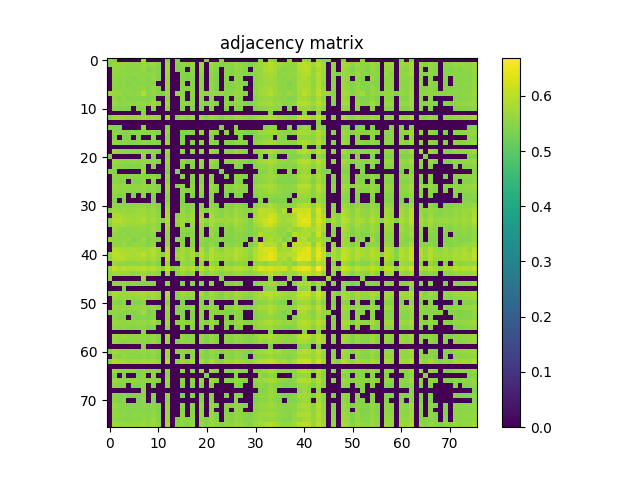

Values plotted in this chart, from the file beside it:
5.542200000000000459e-01, 5.434200000000000141e-01, 0.000000000000000000e+00, 0.000000000000000000e+00, 0.000000000000000000e+00, 0.000000000000000000e+00, 0.000000000000000000e+00, 5.720499999999999474e-01, 0.000000000000000000e+00, 0.000000000000000000e+00, 0.000000000000000000e+00, 0.000000000000000000e+00, 5.438100000000000156e-01, 0.000000000000000000e+00, 5.466400000000000148e-01, 0.000000000000000000e+00, 0.000000000000000000e+00, 0.000000000000000000e+00, 0.000000000000000000e+00, 0.000000000000000000e+00, 5.415400000000000214e-01, 0.000000000000000000e+00, 0.000000000000000000e+00, 5.525499999999999856e-01
5.434200000000000141e-01, 5.670500000000000540e-01, 5.627199999999999980e-01, 5.633099999999999774e-01, 5.576299999999999590e-01, 5.604900000000000437e-01, 5.595999999999999863e-01, 5.688299999999999468e-01, 5.569100000000000161e-01, 5.658900000000000041e-01, 5.508300000000000418e-01, 0.000000000000000000e+00, 5.735599999999999588e-01, 0.000000000000000000e+00, 5.461200000000000498e-01, 5.592399999999999594e-01, 5.441200000000000481e-01, 5.611899999999999666e-01, 0.000000000000000000e+00, 5.710899999999999865e-01, 0.000000000000000000e+00, 5.693799999999999972e-01, 5.552399999999999558e-01, 5.420700000000000518e-01
0.000000000000000000e+00, 5.627199999999999980e-01, 5.587600000000000344e-01, 5.587100000000000399e-01, 5.506900000000000128e-01, 5.508199999999999763e-01, 5.524999999999999911e-01, 5.648600000000000287e-01, 5.453400000000000469e-01, 5.533299999999999885e-01, 5.441899999999999515e-01, 0.000000000000000000e+00, 5.672300000000000120e-01, 0.000000000000000000e+00, 5.439300000000000246e-01, 5.505200000000000093e-01, 0.000000000000000000e+00, 5.517400000000000082e-01, 0.000000000000000000e+00, 5.593599999999999683e-01, 0.000000000000000000e+00, 5.604099999999999637e-01, 5.473500000000000032e-01, 0.000000000000000000e+00
0.000000000000000000e+00, 5.633099999999999774e-01, 5.587100000000000399e-01, 5.631500000000000394e-01, 5.530399999999999761e-01, 5.575900000000000301e-01, 5.548699999999999743e-01, 5.529800000000000271e-01, 5.563200000000000367e-01, 5.592700000000000449e-01, 5.477699999999999791e-01, 0.000000000000000000e+00, 5.685299999999999798e-01, 0.000000000000000000e+00, 0.000000000000000000e+00, 5.509399999999999853e-01, 5.435900000000000176e-01, 5.545700000000000074e-01, 0.000000000000000000e+00, 5.552599999999999758e-01, 0.000000000000000000e+00, 5.581399999999999695e-01, 5.472200000000000397e-01, 0.000000000000000000e+00
0.000000000000000000e+00, 5.576299999999999590e-01, 5.506900000000000128e-01, 5.530399999999999761e-01, 5.514400000000000412e-01, 5.454599999999999449e-01, 5.527600000000000291e-01, 5.552599999999999758e-01, 5.459399999999999809e-01, 5.623200000000000420e-01, 5.431799999999999962e-01, 0.000000000000000000e+00, 5.604200000000000292e-01, 0.000000000000000000e+00, 0.000000000000000000e+00, 5.478399999999999936e-01, 5.411200000000000454e-01, 5.469500000000000473e-01, 0.000000000000000000e+00, 5.507100000000000328e-01, 0.000000000000000000e+00, 5.534599999999999520e-01, 5.425699999999999967e-01, 0.000000000000000000e+00
0.000000000000000000e+00, 5.604900000000000437e-01, 5.508199999999999763e-01, 5.575900000000000301e-01, 5.454599999999999449e-01, 5.524000000000000021e-01, 5.502399999999999514e-01, 5.536999999999999700e-01, 5.493400000000000505e-01, 5.528199999999999781e-01, 0.000000000000000000e+00, 0.000000000000000000e+00, 5.620000000000000551e-01, 0.000000000000000000e+00, 0.000000000000000000e+00, 5.538899999999999935e-01, 0.000000000000000000e+00, 5.484900000000000331e-01, 0.000000000000000000e+00, 5.590100000000000069e-01, 0.000000000000000000e+00, 5.606799999999999562e-01, 5.442000000000000171e-01, 0.000000000000000000e+00
0.000000000000000000e+00, 5.595999999999999863e-01, 5.524900000000000366e-01, 5.548699999999999743e-01, 5.527600000000000291e-01, 5.502399999999999514e-01, 5.546200000000000019e-01, 5.594700000000000228e-01, 5.487600000000000255e-01, 5.620699999999999585e-01, 5.445400000000000240e-01, 0.000000000000000000e+00, 5.638300000000000534e-01, 0.000000000000000000e+00, 0.000000000000000000e+00, 5.515700000000000047e-01, 5.412299999999999889e-01, 5.499199999999999644e-01, 0.000000000000000000e+00, 5.534299999999999775e-01, 0.000000000000000000e+00, 5.579600000000000115e-01, 5.434600000000000541e-01, 0.000000000000000000e+00
5.720499999999999474e-01, 5.688299999999999468e-01, 5.648600000000000287e-01, 5.529800000000000271e-01, 5.552599999999999758e-01, 5.536999999999999700e-01, 5.594700000000000228e-01, 5.914500000000000313e-01, 5.500099999999999989e-01, 5.643500000000000183e-01, 5.488899999999999890e-01, 5.448600000000000110e-01, 5.710899999999999865e-01, 0.000000000000000000e+00, 5.604000000000000092e-01, 5.546999999999999709e-01, 0.000000000000000000e+00, 5.576600000000000446e-01, 0.000000000000000000e+00, 5.635700000000000154e-01, 5.557199999999999918e-01, 5.639600000000000168e-01, 5.608600000000000252e-01, 5.627400000000000180e-01
0.000000000000000000e+00, 5.569100000000000161e-01, 5.453400000000000469e-01, 5.563200000000000367e-01, 5.459399999999999809e-01, 5.493400000000000505e-01, 5.487600000000000255e-01, 5.500099999999999989e-01, 5.460300000000000153e-01, 5.523099999999999676e-01, 0.000000000000000000e+00, 0.000000000000000000e+00, 5.580100000000000060e-01, 0.000000000000000000e+00, 0.000000000000000000e+00, 5.520300000000000207e-01, 0.000000000000000000e+00, 5.472399999999999487e-01, 0.000000000000000000e+00, 5.537300000000000555e-01, 0.000000000000000000e+00, 5.568600000000000216e-01, 0.000000000000000000e+00, 0.000000000000000000e+00
0.000000000000000000e+00, 5.658900000000000041e-01, 5.533299999999999885e-01, 5.592700000000000449e-01, 5.623200000000000420e-01, 5.528199999999999781e-01, 5.620699999999999585e-01, 5.643500000000000183e-01, 5.523099999999999676e-01, 5.699899999999999967e-01, 5.517199999999999882e-01, 0.000000000000000000e+00, 5.691599999999999993e-01, 0.000000000000000000e+00, 0.000000000000000000e+00, 5.554400000000000448e-01, 5.516199999999999992e-01, 5.535600000000000520e-01, 0.000000000000000000e+00, 5.603200000000000403e-01, 5.444299999999999695e-01, 5.641399999999999748e-01, 5.486400000000000166e-01, 0.000000000000000000e+00
0.000000000000000000e+00, 5.508300000000000418e-01, 5.441899999999999515e-01, 5.477699999999999791e-01, 5.431700000000000417e-01, 0.000000000000000000e+00, 5.445400000000000240e-01, 5.488899999999999890e-01, 0.000000000000000000e+00, 5.517199999999999882e-01, 0.000000000000000000e+00, 0.000000000000000000e+00, 5.533799999999999830e-01, 0.000000000000000000e+00, 0.000000000000000000e+00, 5.444799999999999640e-01, 0.000000000000000000e+00, 5.425799999999999512e-01, 0.000000000000000000e+00, 5.473400000000000487e-01, 0.000000000000000000e+00, 5.491099999999999870e-01, 0.000000000000000000e+00, 0.000000000000000000e+00
0.000000000000000000e+00, 0.000000000000000000e+00, 0.000000000000000000e+00, 0.000000000000000000e+00, 0.000000000000000000e+00, 0.000000000000000000e+00, 0.000000000000000000e+00, 5.448600000000000110e-01, 0.000000000000000000e+00, 0.000000000000000000e+00, 0.000000000000000000e+00, 0.000000000000000000e+00, 0.000000000000000000e+00, 0.000000000000000000e+00, 0.000000000000000000e+00, 0.000000000000000000e+00, 0.000000000000000000e+00, 0.000000000000000000e+00, 0.000000000000000000e+00, 0.000000000000000000e+00, 0.000000000000000000e+00, 0.000000000000000000e+00, 0.000000000000000000e+00, 0.000000000000000000e+00
5.438100000000000156e-01, 5.735599999999999588e-01, 5.672300000000000120e-01, 5.685299999999999798e-01, 5.604200000000000292e-01, 5.620000000000000551e-01, 5.638300000000000534e-01, 5.710899999999999865e-01, 5.580100000000000060e-01, 5.691599999999999993e-01, 5.533799999999999830e-01, 0.000000000000000000e+00, 5.776900000000000368e-01, 0.000000000000000000e+00, 5.461899999999999533e-01, 5.632099999999999884e-01, 5.487199999999999855e-01, 5.651800000000000157e-01, 0.000000000000000000e+00, 5.690699999999999648e-01, 5.465799999999999548e-01, 5.718600000000000350e-01, 5.543400000000000549e-01, 5.427800000000000402e-01
0.000000000000000000e+00, 0.000000000000000000e+00, 0.000000000000000000e+00, 0.000000000000000000e+00, 0.000000000000000000e+00, 0.000000000000000000e+00, 0.000000000000000000e+00, 0.000000000000000000e+00, 0.000000000000000000e+00, 0.000000000000000000e+00, 0.000000000000000000e+00, 0.000000000000000000e+00, 0.000000000000000000e+00, 0.000000000000000000e+00, 0.000000000000000000e+00, 0.000000000000000000e+00, 0.000000000000000000e+00, 0.000000000000000000e+00, 0.000000000000000000e+00, 0.000000000000000000e+00, 0.000000000000000000e+00, 0.000000000000000000e+00, 0.000000000000000000e+00, 0.000000000000000000e+00
5.466400000000000148e-01, 5.461200000000000498e-01, 5.439300000000000246e-01, 0.000000000000000000e+00, 0.000000000000000000e+00, 0.000000000000000000e+00, 0.000000000000000000e+00, 5.604000000000000092e-01, 0.000000000000000000e+00, 0.000000000000000000e+00, 0.000000000000000000e+00, 0.000000000000000000e+00, 5.461899999999999533e-01, 0.000000000000000000e+00, 0.000000000000000000e+00, 0.000000000000000000e+00, 0.000000000000000000e+00, 0.000000000000000000e+00, 0.000000000000000000e+00, 0.000000000000000000e+00, 0.000000000000000000e+00, 0.000000000000000000e+00, 0.000000000000000000e+00, 5.410500000000000309e-01
0.000000000000000000e+00, 5.592399999999999594e-01, 5.505200000000000093e-01, 5.509399999999999853e-01, 5.478399999999999936e-01, 5.538899999999999935e-01, 5.515700000000000047e-01, 5.546999999999999709e-01, 5.520300000000000207e-01, 5.554400000000000448e-01, 5.444799999999999640e-01, 0.000000000000000000e+00, 5.632099999999999884e-01, 0.000000000000000000e+00, 0.000000000000000000e+00, 5.455699999999999994e-01, 5.411399999999999544e-01, 5.487999999999999545e-01, 0.000000000000000000e+00, 5.596400000000000263e-01, 0.000000000000000000e+00, 5.609100000000000197e-01, 5.452099999999999724e-01, 0.000000000000000000e+00
0.000000000000000000e+00, 5.441200000000000481e-01, 0.000000000000000000e+00, 5.435900000000000176e-01, 5.411200000000000454e-01, 0.000000000000000000e+00, 5.412299999999999889e-01, 0.000000000000000000e+00, 0.000000000000000000e+00, 5.516199999999999992e-01, 0.000000000000000000e+00, 0.000000000000000000e+00, 5.487199999999999855e-01, 0.000000000000000000e+00, 0.000000000000000000e+00, 5.411399999999999544e-01, 0.000000000000000000e+00, 0.000000000000000000e+00, 0.000000000000000000e+00, 0.000000000000000000e+00, 0.000000000000000000e+00, 5.429500000000000437e-01, 0.000000000000000000e+00, 0.000000000000000000e+00
0.000000000000000000e+00, 5.611899999999999666e-01, 5.517400000000000082e-01, 5.545700000000000074e-01, 5.469500000000000473e-01, 5.484900000000000331e-01, 5.499199999999999644e-01, 5.576600000000000446e-01, 5.472500000000000142e-01, 5.535600000000000520e-01, 5.425799999999999512e-01, 0.000000000000000000e+00, 5.651800000000000157e-01, 0.000000000000000000e+00, 0.000000000000000000e+00, 5.487999999999999545e-01, 0.000000000000000000e+00, 5.482299999999999951e-01, 0.000000000000000000e+00, 5.576999999999999735e-01, 0.000000000000000000e+00, 5.587699999999999889e-01, 5.443700000000000205e-01, 0.000000000000000000e+00
0.000000000000000000e+00, 0.000000000000000000e+00, 0.000000000000000000e+00, 0.000000000000000000e+00, 0.000000000000000000e+00, 0.000000000000000000e+00, 0.000000000000000000e+00, 0.000000000000000000e+00, 0.000000000000000000e+00, 0.000000000000000000e+00, 0.000000000000000000e+00, 0.000000000000000000e+00, 0.000000000000000000e+00, 0.000000000000000000e+00, 0.000000000000000000e+00, 0.000000000000000000e+00, 0.000000000000000000e+00, 0.000000000000000000e+00, 0.000000000000000000e+00, 0.000000000000000000e+00, 0.000000000000000000e+00, 0.000000000000000000e+00, 0.000000000000000000e+00, 0.000000000000000000e+00
0.000000000000000000e+00, 5.710899999999999865e-01, 5.593599999999999683e-01, 5.552599999999999758e-01, 5.507100000000000328e-01, 5.590100000000000069e-01, 5.534299999999999775e-01, 5.635700000000000154e-01, 5.537199999999999900e-01, 5.603200000000000403e-01, 5.473400000000000487e-01, 0.000000000000000000e+00, 5.690699999999999648e-01, 0.000000000000000000e+00, 0.000000000000000000e+00, 5.596400000000000263e-01, 0.000000000000000000e+00, 5.576999999999999735e-01, 0.000000000000000000e+00, 5.695200000000000262e-01, 0.000000000000000000e+00, 5.681100000000000039e-01, 5.515499999999999847e-01, 0.000000000000000000e+00
5.415400000000000214e-01, 0.000000000000000000e+00, 0.000000000000000000e+00, 0.000000000000000000e+00, 0.000000000000000000e+00, 0.000000000000000000e+00, 0.000000000000000000e+00, 5.557199999999999918e-01, 0.000000000000000000e+00, 5.444299999999999695e-01, 0.000000000000000000e+00, 0.000000000000000000e+00, 5.465799999999999548e-01, 0.000000000000000000e+00, 0.000000000000000000e+00, 0.000000000000000000e+00, 0.000000000000000000e+00, 0.000000000000000000e+00, 0.000000000000000000e+00, 0.000000000000000000e+00, 0.000000000000000000e+00, 0.000000000000000000e+00, 0.000000000000000000e+00, 0.000000000000000000e+00
0.000000000000000000e+00, 5.693799999999999972e-01, 5.604099999999999637e-01, 5.581500000000000350e-01, 5.534599999999999520e-01, 5.606799999999999562e-01, 5.579600000000000115e-01, 5.639600000000000168e-01, 5.568600000000000216e-01, 5.641399999999999748e-01, 5.491099999999999870e-01, 0.000000000000000000e+00, 5.718600000000000350e-01, 0.000000000000000000e+00, 0.000000000000000000e+00, 5.609100000000000197e-01, 5.429500000000000437e-01, 5.587699999999999889e-01, 0.000000000000000000e+00, 5.681100000000000039e-01, 0.000000000000000000e+00, 5.685299999999999798e-01, 5.517900000000000027e-01, 0.000000000000000000e+00
0.000000000000000000e+00, 5.552399999999999558e-01, 5.473500000000000032e-01, 5.472200000000000397e-01, 5.425699999999999967e-01, 5.442000000000000171e-01, 5.434600000000000541e-01, 5.608600000000000252e-01, 0.000000000000000000e+00, 5.486299999999999510e-01, 0.000000000000000000e+00, 0.000000000000000000e+00, 5.543400000000000549e-01, 0.000000000000000000e+00, 0.000000000000000000e+00, 5.452000000000000179e-01, 0.000000000000000000e+00, 5.443700000000000205e-01, 0.000000000000000000e+00, 5.515499999999999847e-01, 0.000000000000000000e+00, 5.517900000000000027e-01, 5.410800000000000054e-01, 0.000000000000000000e+00
5.525499999999999856e-01, 5.420700000000000518e-01, 0.000000000000000000e+00, 0.000000000000000000e+00, 0.000000000000000000e+00, 0.000000000000000000e+00, 0.000000000000000000e+00, 5.627400000000000180e-01, 0.000000000000000000e+00, 0.000000000000000000e+00, 0.000000000000000000e+00, 0.000000000000000000e+00, 5.427800000000000402e-01, 0.000000000000000000e+00, 5.410500000000000309e-01, 0.000000000000000000e+00, 0.000000000000000000e+00, 0.000000000000000000e+00, 0.000000000000000000e+00, 0.000000000000000000e+00, 0.000000000000000000e+00, 0.000000000000000000e+00, 0.000000000000000000e+00, 5.442399999999999460e-01
0.000000000000000000e+00, 5.573200000000000376e-01, 5.497100000000000319e-01, 5.518699999999999717e-01, 5.476699999999999902e-01, 5.498100000000000209e-01, 5.498199999999999754e-01, 5.510800000000000143e-01, 5.476799999999999446e-01, 5.568800000000000416e-01, 5.414700000000000069e-01, 0.000000000000000000e+00, 5.628199999999999870e-01, 0.000000000000000000e+00, 0.000000000000000000e+00, 5.493299999999999850e-01, 0.000000000000000000e+00, 5.477400000000000047e-01, 0.000000000000000000e+00, 5.551599999999999868e-01, 0.000000000000000000e+00, 5.580500000000000460e-01, 0.000000000000000000e+00, 0.000000000000000000e+00
0.000000000000000000e+00, 5.508300000000000418e-01, 5.446999999999999620e-01, 5.471200000000000507e-01, 0.000000000000000000e+00, 5.421500000000000208e-01, 5.430500000000000327e-01, 5.573500000000000121e-01, 0.000000000000000000e+00, 5.465999999999999748e-01, 0.000000000000000000e+00, 0.000000000000000000e+00, 5.533799999999999830e-01, 0.000000000000000000e+00, 0.000000000000000000e+00, 0.000000000000000000e+00, 0.000000000000000000e+00, 5.411700000000000399e-01, 0.000000000000000000e+00, 5.468600000000000128e-01, 0.000000000000000000e+00, 5.489399999999999835e-01, 0.000000000000000000e+00, 0.000000000000000000e+00
0.000000000000000000e+00, 5.697100000000000497e-01, 5.598699999999999788e-01, 5.624900000000000455e-01, 5.547699999999999854e-01, 5.606200000000000072e-01, 5.584299999999999820e-01, 5.662500000000000311e-01, 5.565700000000000092e-01, 5.616900000000000226e-01, 5.484999999999999876e-01, 0.000000000000000000e+00, 5.698800000000000532e-01, 0.000000000000000000e+00, 5.440899999999999626e-01, 5.613599999999999701e-01, 0.000000000000000000e+00, 5.568199999999999816e-01, 0.000000000000000000e+00, 5.674099999999999699e-01, 0.000000000000000000e+00, 5.686600000000000543e-01, 5.517300000000000537e-01, 0.000000000000000000e+00
0.000000000000000000e+00, 5.616700000000000026e-01, 5.557499999999999662e-01, 5.585499999999999909e-01, 5.530800000000000161e-01, 5.527999999999999581e-01, 5.548999999999999488e-01, 5.593299999999999939e-01, 5.504000000000000004e-01, 5.605700000000000127e-01, 5.455799999999999539e-01, 0.000000000000000000e+00, 5.653500000000000192e-01, 0.000000000000000000e+00, 0.000000000000000000e+00, 5.526100000000000456e-01, 5.427100000000000257e-01, 5.551800000000000068e-01, 0.000000000000000000e+00, 5.587199999999999944e-01, 0.000000000000000000e+00, 5.606799999999999562e-01, 5.443599999999999550e-01, 0.000000000000000000e+00
0.000000000000000000e+00, 5.525799999999999601e-01, 5.447100000000000275e-01, 5.491800000000000015e-01, 0.000000000000000000e+00, 5.433999999999999941e-01, 0.000000000000000000e+00, 5.473900000000000432e-01, 0.000000000000000000e+00, 5.460700000000000554e-01, 0.000000000000000000e+00, 0.000000000000000000e+00, 5.530800000000000161e-01, 0.000000000000000000e+00, 0.000000000000000000e+00, 5.448499999999999455e-01, 0.000000000000000000e+00, 5.442299999999999915e-01, 0.000000000000000000e+00, 5.509300000000000308e-01, 0.000000000000000000e+00, 5.503599999999999604e-01, 0.000000000000000000e+00, 0.000000000000000000e+00
0.000000000000000000e+00, 5.419899999999999718e-01, 0.000000000000000000e+00, 5.438499999999999446e-01, 0.000000000000000000e+00, 0.000000000000000000e+00, 0.000000000000000000e+00, 0.000000000000000000e+00, 0.000000000000000000e+00, 5.443999999999999950e-01, 0.000000000000000000e+00, 0.000000000000000000e+00, 5.500800000000000134e-01, 0.000000000000000000e+00, 0.000000000000000000e+00, 5.421000000000000263e-01, 0.000000000000000000e+00, 0.000000000000000000e+00, 0.000000000000000000e+00, 0.000000000000000000e+00, 0.000000000000000000e+00, 5.417800000000000393e-01, 0.000000000000000000e+00, 0.000000000000000000e+00
0.000000000000000000e+00, 5.642500000000000293e-01, 5.597600000000000353e-01, 5.572799999999999976e-01, 5.516199999999999992e-01, 5.519500000000000517e-01, 5.542099999999999804e-01, 5.592599999999999794e-01, 5.487499999999999600e-01, 5.609800000000000342e-01, 5.431200000000000472e-01, 0.000000000000000000e+00, 5.661199999999999566e-01, 0.000000000000000000e+00, 0.000000000000000000e+00, 5.500699999999999479e-01, 5.411000000000000254e-01, 5.535900000000000265e-01, 0.000000000000000000e+00, 5.585099999999999509e-01, 0.000000000000000000e+00, 5.605900000000000327e-01, 5.463799999999999768e-01, 0.000000000000000000e+00
5.504499999999999948e-01, 5.709400000000000031e-01, 5.625999999999999890e-01, 5.681399999999999784e-01, 5.611500000000000377e-01, 5.667100000000000470e-01, 5.690699999999999648e-01, 5.709100000000000286e-01, 5.604799999999999782e-01, 5.702500000000000346e-01, 5.515600000000000502e-01, 0.000000000000000000e+00, 5.778900000000000148e-01, 0.000000000000000000e+00, 0.000000000000000000e+00, 5.648600000000000287e-01, 5.453299999999999814e-01, 5.620699999999999585e-01, 0.000000000000000000e+00, 5.659399999999999986e-01, 5.475499999999999812e-01, 5.739300000000000512e-01, 5.551199999999999468e-01, 5.446999999999999620e-01
0.000000000000000000e+00, 5.821800000000000308e-01, 5.853399999999999714e-01, 5.800699999999999745e-01, 5.732300000000000173e-01, 5.706999999999999851e-01, 5.761500000000000510e-01, 5.780899999999999928e-01, 5.646799999999999597e-01, 5.709800000000000431e-01, 5.600600000000000023e-01, 0.000000000000000000e+00, 5.830100000000000282e-01, 0.000000000000000000e+00, 5.447300000000000475e-01, 5.685400000000000453e-01, 5.530399999999999761e-01, 5.733800000000000008e-01, 0.000000000000000000e+00, 5.766700000000000159e-01, 0.000000000000000000e+00, 5.797900000000000276e-01, 5.565999999999999837e-01, 5.488899999999999890e-01
5.588899999999999979e-01, 5.938900000000000290e-01, 5.916299999999999892e-01, 5.811500000000000554e-01, 5.786299999999999777e-01, 5.733000000000000318e-01, 5.795099999999999696e-01, 5.932399999999999896e-01, 5.695099999999999607e-01, 5.816999999999999948e-01, 5.656499999999999861e-01, 5.419100000000000028e-01, 5.925799999999999956e-01, 0.000000000000000000e+00, 5.606200000000000072e-01, 5.732000000000000428e-01, 5.542099999999999804e-01, 5.785799999999999832e-01, 0.000000000000000000e+00, 5.866099999999999648e-01, 5.558499999999999552e-01, 5.868600000000000483e-01, 5.703700000000000436e-01, 5.692700000000000538e-01
5.435299999999999576e-01, 5.779600000000000293e-01, 5.766900000000000359e-01, 5.763500000000000290e-01, 5.669499999999999540e-01, 5.675900000000000389e-01, 5.710499999999999465e-01, 5.728999999999999648e-01, 5.612800000000000011e-01, 5.655400000000000427e-01, 5.526699999999999946e-01, 0.000000000000000000e+00, 5.804399999999999560e-01, 0.000000000000000000e+00, 5.478499999999999481e-01, 5.690600000000000103e-01, 0.000000000000000000e+00, 5.659899999999999931e-01, 0.000000000000000000e+00, 5.730300000000000393e-01, 5.419599999999999973e-01, 5.767200000000000104e-01, 5.579699999999999660e-01, 5.507199999999999873e-01
0.000000000000000000e+00, 5.702800000000000091e-01, 5.591000000000000414e-01, 5.529100000000000126e-01, 5.571500000000000341e-01, 5.545600000000000529e-01, 5.545299999999999674e-01, 5.626400000000000290e-01, 5.539600000000000080e-01, 5.698999999999999622e-01, 5.517999999999999572e-01, 0.000000000000000000e+00, 5.693099999999999827e-01, 0.000000000000000000e+00, 0.000000000000000000e+00, 5.549199999999999688e-01, 5.519600000000000062e-01, 5.566200000000000037e-01, 0.000000000000000000e+00, 5.650899999999999812e-01, 0.000000000000000000e+00, 5.640100000000000113e-01, 5.536799999999999500e-01, 0.000000000000000000e+00
0.000000000000000000e+00, 5.611500000000000377e-01, 5.497800000000000464e-01, 5.600699999999999568e-01, 5.514099999999999557e-01, 5.571399999999999686e-01, 5.521899999999999586e-01, 5.526100000000000456e-01, 5.523700000000000276e-01, 5.591899999999999649e-01, 0.000000000000000000e+00, 0.000000000000000000e+00, 5.629399999999999959e-01, 0.000000000000000000e+00, 0.000000000000000000e+00, 5.538399999999999990e-01, 5.430800000000000072e-01, 5.536299999999999555e-01, 0.000000000000000000e+00, 5.577400000000000135e-01, 0.000000000000000000e+00, 5.623399999999999510e-01, 5.437100000000000266e-01, 0.000000000000000000e+00
5.641199999999999548e-01, 5.605599999999999472e-01, 5.578999999999999515e-01, 5.573299999999999921e-01, 5.594400000000000484e-01, 5.431700000000000417e-01, 5.514400000000000412e-01, 5.731000000000000538e-01, 5.422599999999999643e-01, 5.536900000000000155e-01, 5.417300000000000448e-01, 0.000000000000000000e+00, 5.592700000000000449e-01, 0.000000000000000000e+00, 5.517699999999999827e-01, 5.452500000000000124e-01, 0.000000000000000000e+00, 5.517499999999999627e-01, 0.000000000000000000e+00, 5.570500000000000451e-01, 5.461099999999999843e-01, 5.500199999999999534e-01, 5.533900000000000485e-01, 5.489199999999999635e-01
0.000000000000000000e+00, 5.575900000000000301e-01, 5.567199999999999926e-01, 5.664400000000000546e-01, 5.515200000000000102e-01, 5.543400000000000549e-01, 5.602200000000000513e-01, 5.562000000000000277e-01, 5.473000000000000087e-01, 5.617499999999999716e-01, 0.000000000000000000e+00, 0.000000000000000000e+00, 5.668100000000000360e-01, 0.000000000000000000e+00, 0.000000000000000000e+00, 5.536299999999999555e-01, 0.000000000000000000e+00, 5.489000000000000545e-01, 0.000000000000000000e+00, 5.520899999999999697e-01, 5.410700000000000509e-01, 5.623299999999999965e-01, 5.448399999999999910e-01, 0.000000000000000000e+00
0.000000000000000000e+00, 5.947799999999999754e-01, 5.870699999999999807e-01, 5.837099999999999511e-01, 5.804500000000000215e-01, 5.832399999999999807e-01, 5.821699999999999653e-01, 5.797600000000000531e-01, 5.790300000000000447e-01, 5.941699999999999759e-01, 5.702199999999999491e-01, 0.000000000000000000e+00, 5.955599999999999783e-01, 0.000000000000000000e+00, 5.485600000000000476e-01, 5.791500000000000536e-01, 5.608499999999999597e-01, 5.758400000000000185e-01, 0.000000000000000000e+00, 5.881699999999999706e-01, 5.466199999999999948e-01, 5.918499999999999872e-01, 5.693500000000000227e-01, 5.527699999999999836e-01
5.643299999999999983e-01, 6.013199999999999656e-01, 6.008999999999999897e-01, 5.902399999999999869e-01, 5.858100000000000529e-01, 5.827599999999999447e-01, 5.871600000000000152e-01, 6.011600000000000277e-01, 5.788900000000000157e-01, 5.908499999999999863e-01, 5.738100000000000422e-01, 5.475100000000000522e-01, 6.008700000000000152e-01, 0.000000000000000000e+00, 5.678900000000000059e-01, 5.790199999999999791e-01, 5.613799999999999901e-01, 5.863699999999999468e-01, 5.463700000000000223e-01, 5.958099999999999508e-01, 5.632200000000000539e-01, 5.955500000000000238e-01, 5.788100000000000467e-01, 5.724500000000000144e-01
5.532000000000000250e-01, 5.906299999999999883e-01, 5.969700000000000006e-01, 5.932100000000000151e-01, 5.788499999999999757e-01, 5.816500000000000004e-01, 5.851899999999999880e-01, 5.830800000000000427e-01, 5.747900000000000231e-01, 5.851399999999999935e-01, 5.661699999999999511e-01, 0.000000000000000000e+00, 5.967999999999999972e-01, 0.000000000000000000e+00, 5.534599999999999520e-01, 5.783500000000000307e-01, 5.545400000000000329e-01, 5.796499999999999986e-01, 0.000000000000000000e+00, 5.843599999999999905e-01, 5.580199999999999605e-01, 5.908900000000000263e-01, 5.689999999999999503e-01, 5.621399999999999730e-01
0.000000000000000000e+00, 5.689800000000000413e-01, 5.604299999999999837e-01, 5.594700000000000228e-01, 5.555299999999999683e-01, 5.543099999999999694e-01, 5.548699999999999743e-01, 5.645000000000000018e-01, 5.503299999999999859e-01, 5.663000000000000256e-01, 5.474900000000000322e-01, 0.000000000000000000e+00, 5.652399999999999647e-01, 0.000000000000000000e+00, 0.000000000000000000e+00, 5.548800000000000399e-01, 5.529500000000000526e-01, 5.586499999999999799e-01, 0.000000000000000000e+00, 5.609699999999999687e-01, 0.000000000000000000e+00, 5.621899999999999675e-01, 5.490099999999999980e-01, 0.000000000000000000e+00
5.650300000000000322e-01, 6.043600000000000083e-01, 5.873000000000000442e-01, 5.994599999999999929e-01, 5.894399999999999640e-01, 5.887999999999999901e-01, 5.942499999999999449e-01, 6.022699999999999720e-01, 5.860899999999999999e-01, 5.986000000000000210e-01, 5.776099999999999568e-01, 5.479699999999999571e-01, 6.071699999999999875e-01, 5.449100000000000055e-01, 5.617799999999999461e-01, 5.919999999999999707e-01, 5.753200000000000536e-01, 5.957999999999999963e-01, 5.434700000000000086e-01, 5.979999999999999760e-01, 5.658800000000000496e-01, 6.009100000000000552e-01, 5.792500000000000426e-01, 5.666999999999999815e-01
5.577999999999999625e-01, 5.705099999999999616e-01, 5.676900000000000279e-01, 5.670399999999999885e-01, 5.677100000000000479e-01, 5.530699999999999505e-01, 5.643099999999999783e-01, 5.743200000000000527e-01, 5.590500000000000469e-01, 5.677299999999999569e-01, 5.544000000000000039e-01, 0.000000000000000000e+00, 5.724399999999999489e-01, 0.000000000000000000e+00, 5.460000000000000409e-01, 5.654700000000000282e-01, 5.472099999999999742e-01, 5.623899999999999455e-01, 0.000000000000000000e+00, 5.714000000000000190e-01, 5.458199999999999719e-01, 5.710199999999999720e-01, 5.591099999999999959e-01, 5.470500000000000362e-01
5.566799999999999526e-01, 0.000000000000000000e+00, 0.000000000000000000e+00, 0.000000000000000000e+00, 0.000000000000000000e+00, 0.000000000000000000e+00, 0.000000000000000000e+00, 5.669300000000000450e-01, 0.000000000000000000e+00, 0.000000000000000000e+00, 0.000000000000000000e+00, 0.000000000000000000e+00, 0.000000000000000000e+00, 0.000000000000000000e+00, 0.000000000000000000e+00, 0.000000000000000000e+00, 0.000000000000000000e+00, 0.000000000000000000e+00, 0.000000000000000000e+00, 0.000000000000000000e+00, 0.000000000000000000e+00, 0.000000000000000000e+00, 0.000000000000000000e+00, 5.471500000000000252e-01
0.000000000000000000e+00, 5.570300000000000251e-01, 5.528699999999999726e-01, 5.617499999999999716e-01, 5.455400000000000249e-01, 5.519300000000000317e-01, 5.504900000000000349e-01, 5.475299999999999612e-01, 5.483099999999999641e-01, 5.482299999999999951e-01, 0.000000000000000000e+00, 0.000000000000000000e+00, 5.608499999999999597e-01, 0.000000000000000000e+00, 0.000000000000000000e+00, 5.491599999999999815e-01, 0.000000000000000000e+00, 5.489199999999999635e-01, 0.000000000000000000e+00, 5.539699999999999624e-01, 0.000000000000000000e+00, 5.584500000000000020e-01, 0.000000000000000000e+00, 0.000000000000000000e+00
0.000000000000000000e+00, 0.000000000000000000e+00, 0.000000000000000000e+00, 5.410000000000000364e-01, 0.000000000000000000e+00, 0.000000000000000000e+00, 0.000000000000000000e+00, 0.000000000000000000e+00, 0.000000000000000000e+00, 0.000000000000000000e+00, 0.000000000000000000e+00, 0.000000000000000000e+00, 0.000000000000000000e+00, 0.000000000000000000e+00, 0.000000000000000000e+00, 0.000000000000000000e+00, 0.000000000000000000e+00, 0.000000000000000000e+00, 0.000000000000000000e+00, 0.000000000000000000e+00, 0.000000000000000000e+00, 0.000000000000000000e+00, 0.000000000000000000e+00, 0.000000000000000000e+00
5.414400000000000324e-01, 5.832300000000000262e-01, 5.735099999999999643e-01, 5.744899999999999451e-01, 5.693099999999999827e-01, 5.704900000000000526e-01, 5.745099999999999651e-01, 5.801699999999999635e-01, 5.681800000000000184e-01, 5.783800000000000052e-01, 5.641199999999999548e-01, 0.000000000000000000e+00, 5.868499999999999828e-01, 0.000000000000000000e+00, 5.502299999999999969e-01, 5.733300000000000063e-01, 5.595900000000000318e-01, 5.733800000000000008e-01, 0.000000000000000000e+00, 5.804300000000000015e-01, 5.444799999999999640e-01, 5.805700000000000305e-01, 5.622099999999999875e-01, 5.434499999999999886e-01
0.000000000000000000e+00, 5.674900000000000500e-01, 5.613899999999999446e-01, 5.645900000000000363e-01, 5.640600000000000058e-01, 5.561700000000000532e-01, 5.639100000000000223e-01, 5.714599999999999680e-01, 5.549600000000000088e-01, 5.713000000000000300e-01, 5.539600000000000080e-01, 0.000000000000000000e+00, 5.726099999999999524e-01, 0.000000000000000000e+00, 5.466499999999999693e-01, 5.590199999999999614e-01, 5.528100000000000236e-01, 5.577299999999999480e-01, 0.000000000000000000e+00, 5.607999999999999652e-01, 5.495999999999999774e-01, 5.664700000000000291e-01, 5.535799999999999610e-01, 5.425499999999999767e-01
0.000000000000000000e+00, 5.498100000000000209e-01, 5.424900000000000277e-01, 5.520300000000000207e-01, 0.000000000000000000e+00, 5.450099999999999945e-01, 5.437100000000000266e-01, 5.522299999999999986e-01, 0.000000000000000000e+00, 0.000000000000000000e+00, 0.000000000000000000e+00, 0.000000000000000000e+00, 5.507100000000000328e-01, 0.000000000000000000e+00, 0.000000000000000000e+00, 5.429800000000000182e-01, 0.000000000000000000e+00, 0.000000000000000000e+00, 0.000000000000000000e+00, 5.490699999999999470e-01, 0.000000000000000000e+00, 5.484700000000000131e-01, 0.000000000000000000e+00, 0.000000000000000000e+00
0.000000000000000000e+00, 5.684799999999999853e-01, 5.598699999999999788e-01, 5.679899999999999949e-01, 5.607100000000000417e-01, 5.602800000000000002e-01, 5.636100000000000554e-01, 5.684399999999999453e-01, 5.562799999999999967e-01, 5.675900000000000389e-01, 5.502500000000000169e-01, 0.000000000000000000e+00, 5.721000000000000529e-01, 0.000000000000000000e+00, 5.425600000000000422e-01, 5.609699999999999687e-01, 5.473000000000000087e-01, 5.579899999999999860e-01, 0.000000000000000000e+00, 5.617400000000000171e-01, 5.437499999999999556e-01, 5.661800000000000166e-01, 5.519899999999999807e-01, 0.000000000000000000e+00
5.500899999999999679e-01, 5.579899999999999860e-01, 5.518600000000000172e-01, 5.530300000000000216e-01, 5.478199999999999736e-01, 5.461799999999999988e-01, 5.507999999999999563e-01, 5.771699999999999608e-01, 5.426199999999999912e-01, 5.491500000000000270e-01, 0.000000000000000000e+00, 0.000000000000000000e+00, 5.584700000000000220e-01, 0.000000000000000000e+00, 5.483799999999999786e-01, 5.457999999999999519e-01, 0.000000000000000000e+00, 5.469199999999999617e-01, 0.000000000000000000e+00, 5.543099999999999694e-01, 0.000000000000000000e+00, 5.537800000000000500e-01, 5.482500000000000151e-01, 5.492799999999999905e-01
0.000000000000000000e+00, 5.533700000000000285e-01, 5.424799999999999622e-01, 5.480000000000000426e-01, 0.000000000000000000e+00, 5.471200000000000507e-01, 5.436699999999999866e-01, 5.477199999999999847e-01, 5.440000000000000391e-01, 5.472299999999999942e-01, 0.000000000000000000e+00, 0.000000000000000000e+00, 5.550000000000000488e-01, 0.000000000000000000e+00, 0.000000000000000000e+00, 5.468399999999999928e-01, 0.000000000000000000e+00, 5.419899999999999718e-01, 0.000000000000000000e+00, 5.540300000000000225e-01, 0.000000000000000000e+00, 5.544200000000000239e-01, 0.000000000000000000e+00, 0.000000000000000000e+00
0.000000000000000000e+00, 5.674700000000000299e-01, 5.631199999999999539e-01, 5.574599999999999556e-01, 5.631099999999999994e-01, 5.526299999999999546e-01, 5.619899999999999896e-01, 5.644400000000000528e-01, 5.551399999999999668e-01, 5.761100000000000110e-01, 5.532200000000000450e-01, 0.000000000000000000e+00, 5.720100000000000184e-01, 0.000000000000000000e+00, 5.416299999999999448e-01, 5.592000000000000304e-01, 5.508999999999999453e-01, 5.600699999999999568e-01, 0.000000000000000000e+00, 5.631099999999999994e-01, 5.456999999999999629e-01, 5.653500000000000192e-01, 5.504499999999999948e-01, 0.000000000000000000e+00
0.000000000000000000e+00, 5.553599999999999648e-01, 5.499699999999999589e-01, 5.556999999999999718e-01, 5.471300000000000052e-01, 5.455900000000000194e-01, 5.497199999999999864e-01, 5.559399999999999897e-01, 5.416999999999999593e-01, 5.513700000000000268e-01, 0.000000000000000000e+00, 0.000000000000000000e+00, 5.592700000000000449e-01, 0.000000000000000000e+00, 0.000000000000000000e+00, 5.467800000000000438e-01, 0.000000000000000000e+00, 5.467300000000000493e-01, 0.000000000000000000e+00, 5.504999999999999893e-01, 0.000000000000000000e+00, 5.537900000000000045e-01, 0.000000000000000000e+00, 0.000000000000000000e+00
0.000000000000000000e+00, 0.000000000000000000e+00, 0.000000000000000000e+00, 0.000000000000000000e+00, 0.000000000000000000e+00, 0.000000000000000000e+00, 0.000000000000000000e+00, 5.494299999999999740e-01, 0.000000000000000000e+00, 0.000000000000000000e+00, 0.000000000000000000e+00, 0.000000000000000000e+00, 0.000000000000000000e+00, 0.000000000000000000e+00, 0.000000000000000000e+00, 0.000000000000000000e+00, 0.000000000000000000e+00, 0.000000000000000000e+00, 0.000000000000000000e+00, 0.000000000000000000e+00, 0.000000000000000000e+00, 0.000000000000000000e+00, 0.000000000000000000e+00, 0.000000000000000000e+00
0.000000000000000000e+00, 5.678999999999999604e-01, 5.618400000000000061e-01, 5.683700000000000419e-01, 5.576200000000000045e-01, 5.577999999999999625e-01, 5.604700000000000237e-01, 5.626200000000000090e-01, 5.546699999999999964e-01, 5.663599999999999746e-01, 5.487400000000000055e-01, 0.000000000000000000e+00, 5.716799999999999660e-01, 0.000000000000000000e+00, 0.000000000000000000e+00, 5.584900000000000420e-01, 5.451599999999999779e-01, 5.587499999999999689e-01, 0.000000000000000000e+00, 5.612700000000000466e-01, 5.421500000000000208e-01, 5.646700000000000053e-01, 5.503099999999999659e-01, 0.000000000000000000e+00
0.000000000000000000e+00, 5.673200000000000465e-01, 5.604599999999999582e-01, 5.511500000000000288e-01, 5.545600000000000529e-01, 5.554900000000000393e-01, 5.531599999999999850e-01, 5.617999999999999661e-01, 5.499600000000000044e-01, 5.674799999999999844e-01, 5.482599999999999696e-01, 0.000000000000000000e+00, 5.652599999999999847e-01, 0.000000000000000000e+00, 5.427300000000000457e-01, 5.533900000000000485e-01, 5.524299999999999766e-01, 5.565200000000000147e-01, 0.000000000000000000e+00, 5.601399999999999713e-01, 5.410500000000000309e-01, 5.623500000000000165e-01, 5.476499999999999702e-01, 0.000000000000000000e+00
0.000000000000000000e+00, 0.000000000000000000e+00, 0.000000000000000000e+00, 0.000000000000000000e+00, 0.000000000000000000e+00, 0.000000000000000000e+00, 0.000000000000000000e+00, 5.454599999999999449e-01, 0.000000000000000000e+00, 0.000000000000000000e+00, 0.000000000000000000e+00, 0.000000000000000000e+00, 0.000000000000000000e+00, 0.000000000000000000e+00, 0.000000000000000000e+00, 0.000000000000000000e+00, 0.000000000000000000e+00, 0.000000000000000000e+00, 0.000000000000000000e+00, 0.000000000000000000e+00, 0.000000000000000000e+00, 0.000000000000000000e+00, 0.000000000000000000e+00, 0.000000000000000000e+00
5.474900000000000322e-01, 5.722199999999999509e-01, 5.596999999999999753e-01, 5.615799999999999681e-01, 5.577499999999999680e-01, 5.537300000000000555e-01, 5.568899999999999961e-01, 5.654400000000000537e-01, 5.509100000000000108e-01, 5.665299999999999780e-01, 5.491000000000000325e-01, 0.000000000000000000e+00, 5.706799999999999651e-01, 0.000000000000000000e+00, 5.466100000000000403e-01, 5.592700000000000449e-01, 5.443400000000000460e-01, 5.639999999999999458e-01, 0.000000000000000000e+00, 5.669100000000000250e-01, 5.430399999999999672e-01, 5.670699999999999630e-01, 5.519300000000000317e-01, 5.411700000000000399e-01
... 15 more rows
